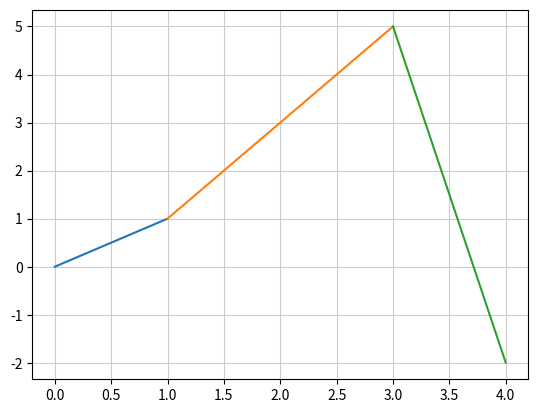

Python code for this plot:
import numpy as np
import matplotlib.pyplot as plt

##################################################

# 삼차방정식

dots = [[0, 0], [1, 1], [3, 5], [4,-2]] # 주어진 점들의 리스트(집합), 좌표는 바꿔도 좋으나, (소괄호)가 아닌 [대괄호]로 작성바란다.


def linear_equation(dots): # 계수함수: 주어진 점들의 리스트를 입력받아 일차함수의 계수를 리스트로 묶어 출력
    i = 0 # 반복문의 반복 횟수
    linear_list = []

    while i < len(dots) - 1: # 반복문
        a, b = dots[i] # n 번째 점의 좌표(a, b)
        c, d = dots[i+1] # n+1 번째 점의 좌표(c, d)

        p = (d-b)/(c-a) # 기울기
        q = -a*p + b # y 절편
        
        linear_list.append([p, q])
        i += 1

    return linear_list

linear_list = linear_equation(dots) # 계수함수 호출
print(linear_list) # 일차함수의 계수 리스트의 리스트

##################################################

# 그래프

def func(coef_list, x): # fn(x) = px + q, 계수와 x좌표를 받아 함숫값 출력
    return coef_list[0]*x + coef_list[1]

for i in range(len(dots)-1):
    x1, y1 = dots[i] # n 번째 점의 좌표
    x2, y2 = dots[i+1] # n+1 번째 점의 좌표
    x_ndarray = np.arange(x1, x2, 0.001) # 두 점 사이를 0.001 간격으로 쪼갬
    y_ndarray = func(linear_list[i], x_ndarray) # 쪼개진 x좌표의 함숫값
    plt.plot(x_ndarray, y_ndarray) # 그래프 출력
    plt.grid(color='0.8') # 각 일차함수를 색으로 구분

plt.show()